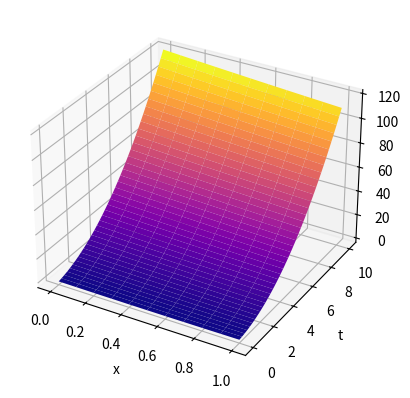
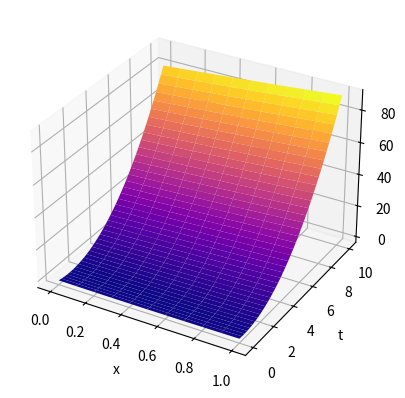
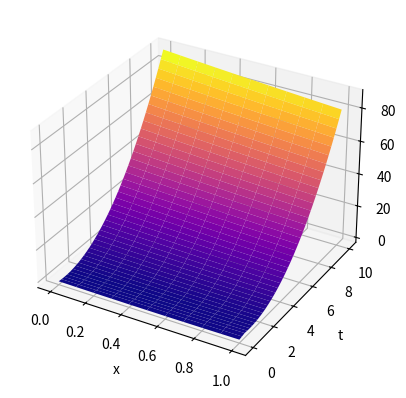
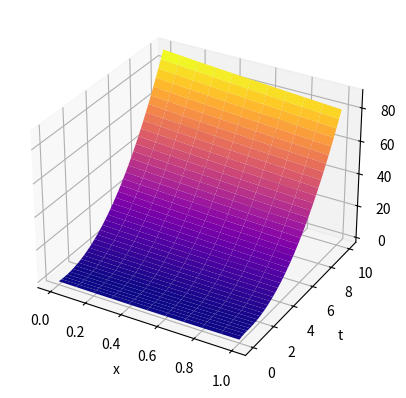
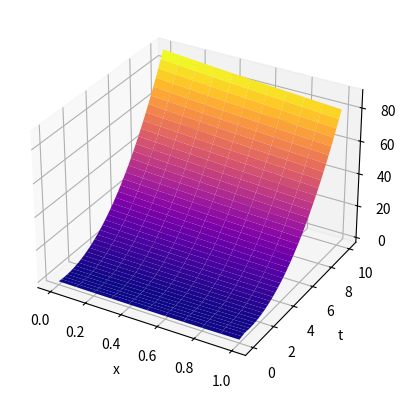
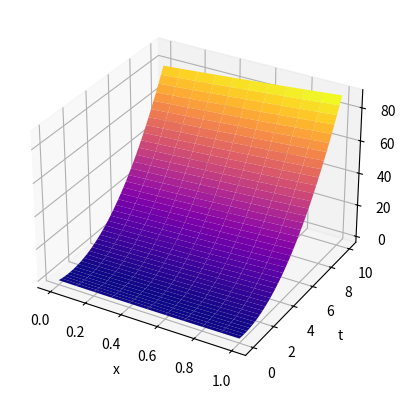
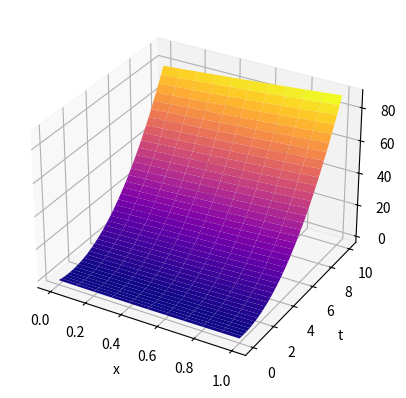

Write the Python code that produced these figures, in order.
import numpy as np
import matplotlib.pyplot as plt

#f(x,t)
def f(x, t):
    return 3 * x

#U(x,0)
def Ux(x):
    return x ** 2 - x - 1

#U(0,t) для a>0 и прямоугольной области
def Ut_0(t):
    return t ** 2 - t - 1

#U(1,t) для a<0 и прямоугольной области
def Ut_1(t):
    return t ** 2 - t - 1

# 1 схема
def first_scheme(I, J, tau, U, f, x, t):
    for i in range(1, I + 1):
        for j in range(0, J):
            U[i][j + 1] = U[i - 1][j] + tau * f(x[i], t[j])
    return U

# 2 схема
def second_scheme(I, J, tau, U, f, x, t):
    for i in range(I - 1, -1, -1):
        for j in range(0, J):
            U[i][j + 1] = U[i + 1][j] - tau * f(x[i], t[j])
    return U

# 3 схема
def third_scheme(I, J, tau, U, f, x, t, a):
    if a > 0:
        for i in range(1, I + 1):
            for j in range(0, J):
                U[i][j + 1] = (U[i][j] + U[i - 1][j + 1] + tau * f(x[i], t[j])) / 2
    else:
        for i in range(I - 1, -1, -1):
            for j in range(0, J):
                U[i][j + 1] = (U[i][j] + U[i + 1][j + 1] - tau * f(x[i], t[j])) / 2
    return U

# 4 схема
def fourth_scheme(I, J, tau, U, f, x, t, a, h):
    if a > 0:
        for i in range(1, I + 1):
            for j in range(0, J):
                U[i][j + 1] = U[i - 1][j] + tau * f(x[i] + h / 2, t[j] + tau / 2)
    else:
        for i in range(I - 1, -1, -1):
            for j in range(0, J):
                U[i][j + 1] = U[i + 1][j] - tau * f(x[i] + h / 2, t[j] + tau / 2)
    return U



# Функция для инициализации условий задачи
def init(I, J, h, tau, a, fx, ft, rectangle):
    if rectangle:
        I1 = I
    else:
        I1 = I + J
    U = np.zeros((I1 + 1, J + 1))
    x = np.zeros(I1 + 1)
    t = np.zeros(J + 1)
    if rectangle:
        for i in range(I + 1):
            x[i] = h * i
            U[i][0] = fx(x[i])
        if (a > 0):
            for j in range(J + 1):
                t[j] = tau * j
                if (j != 0): U[0][j] = ft(t[j])
        else:
            for j in range(J + 1):
                t[j] = tau * j
                if (j != 0): U[I][j] = ft(t[j])
    else:
        if (a > 0):
            for i in range(J + I + 1):
                x[i] = h * (i - J)
                U[i][0] = fx(x[i])
        else:
            for i in range(I + J + 1):
                x[i] = i * h
                U[i][0] = fx(x[i])
                for i in range(J + 1):
                    t[i] = i * tau
    return x, t, U

# Функция для построения 3D графика
def draw_plot(graph):
    for gr in graph:
        gr[0], gr[1] = np.meshgrid(gr[0], gr[1])
        gr[0], gr[1] = gr[0].T, gr[1].T
        fig = plt.figure()
        ax = fig.add_subplot(projection='3d')
        ax.set_xlabel("x")
        ax.set_ylabel("t")
        ax.set_zlabel("U")
        ax.set_rasterization_zorder(1)
        ax.plot_surface(gr[0], gr[1], gr[2], cmap='plasma')
    plt.show()

# Задаем параметры задачи
rectangle = False
x_start = 0
x_end = 1
time_start = 0
time_end = 10
h = 0.1
tau = 0.05
a1 = -2
a2 = 2
I = int((x_end - x_start) / h)
J = int((time_end - time_start) / tau)
graph = []

# Код для построения графиков
x, t, U = init(I, J, h, tau, a2, Ux, Ut_0, False)
U = first_scheme(I + J, J, tau, U, f, x, t)
x, t = np.linspace(x_start, x_end, I + 1), np.linspace(time_start, time_end, J + 1)
U = U[J:J + I + 1, :]

graph.append([x, t, U])
print('Полуплоскость a>0 схема 1')

x, t, U = init(I, J, h, tau, a1, Ux, Ut_1, False)
U = second_scheme(I + J, J, tau, U, f, x, t)
x, t = np.linspace(x_start, x_end, I + 1), np.linspace(time_start, time_end, J + 1)
U = U[0:I + 1, :]
graph.append([x, t, U])
print('Полуплоскость a<0 схема 2')

x, t, U = init(I, J, h, tau, a2, Ux, Ut_0, True)
U = first_scheme(I, J, tau, U, f, x, t)
x, t = np.linspace(x_start, x_end, I + 1), np.linspace(time_start, time_end, J + 1)
graph.append([x, t, U])
print('Прямоугольник a>0 схема 1')

x, t, U = init(I, J, h, tau, a2, Ux, Ut_0, True)
U = third_scheme(I, J, tau, U, f, x, t, a2)
x, t = np.linspace(x_start, x_end, I + 1), np.linspace(time_start, time_end, J + 1)
graph.append([x, t, U])
print('Прямоугольник a>0 схема 3')

x, t, U = init(I, J, h, tau, a2, Ux, Ut_0, True)
U = fourth_scheme(I, J, tau, U, f, x, t, a2, h)
x, t = np.linspace(x_start, x_end, I + 1), np.linspace(time_start, time_end, J + 1)
graph.append([x, t, U])
print('Прямоугольник a>0 схема 4')

x, t, U = init(I, J, h, tau, a1, Ux, Ut_1, True)
U = second_scheme(I, J, tau, U, f, x, t)
x, t = np.linspace(x_start, x_end, I + 1), np.linspace(time_start, time_end, J + 1)
graph.append([x, t, U])
print('Прямоугольник a<0 схема 2')

x, t, U = init(I, J, h, tau, a1, Ux, Ut_1, True)
U = fourth_scheme(I, J, tau, U, f, x, t, a1, h)
x, t = np.linspace(x_start, x_end, I + 1), np.linspace(time_start, time_end, J + 1)
graph.append([x, t, U])
print('Прямоугольник a<0 схема 4')

draw_plot(graph)